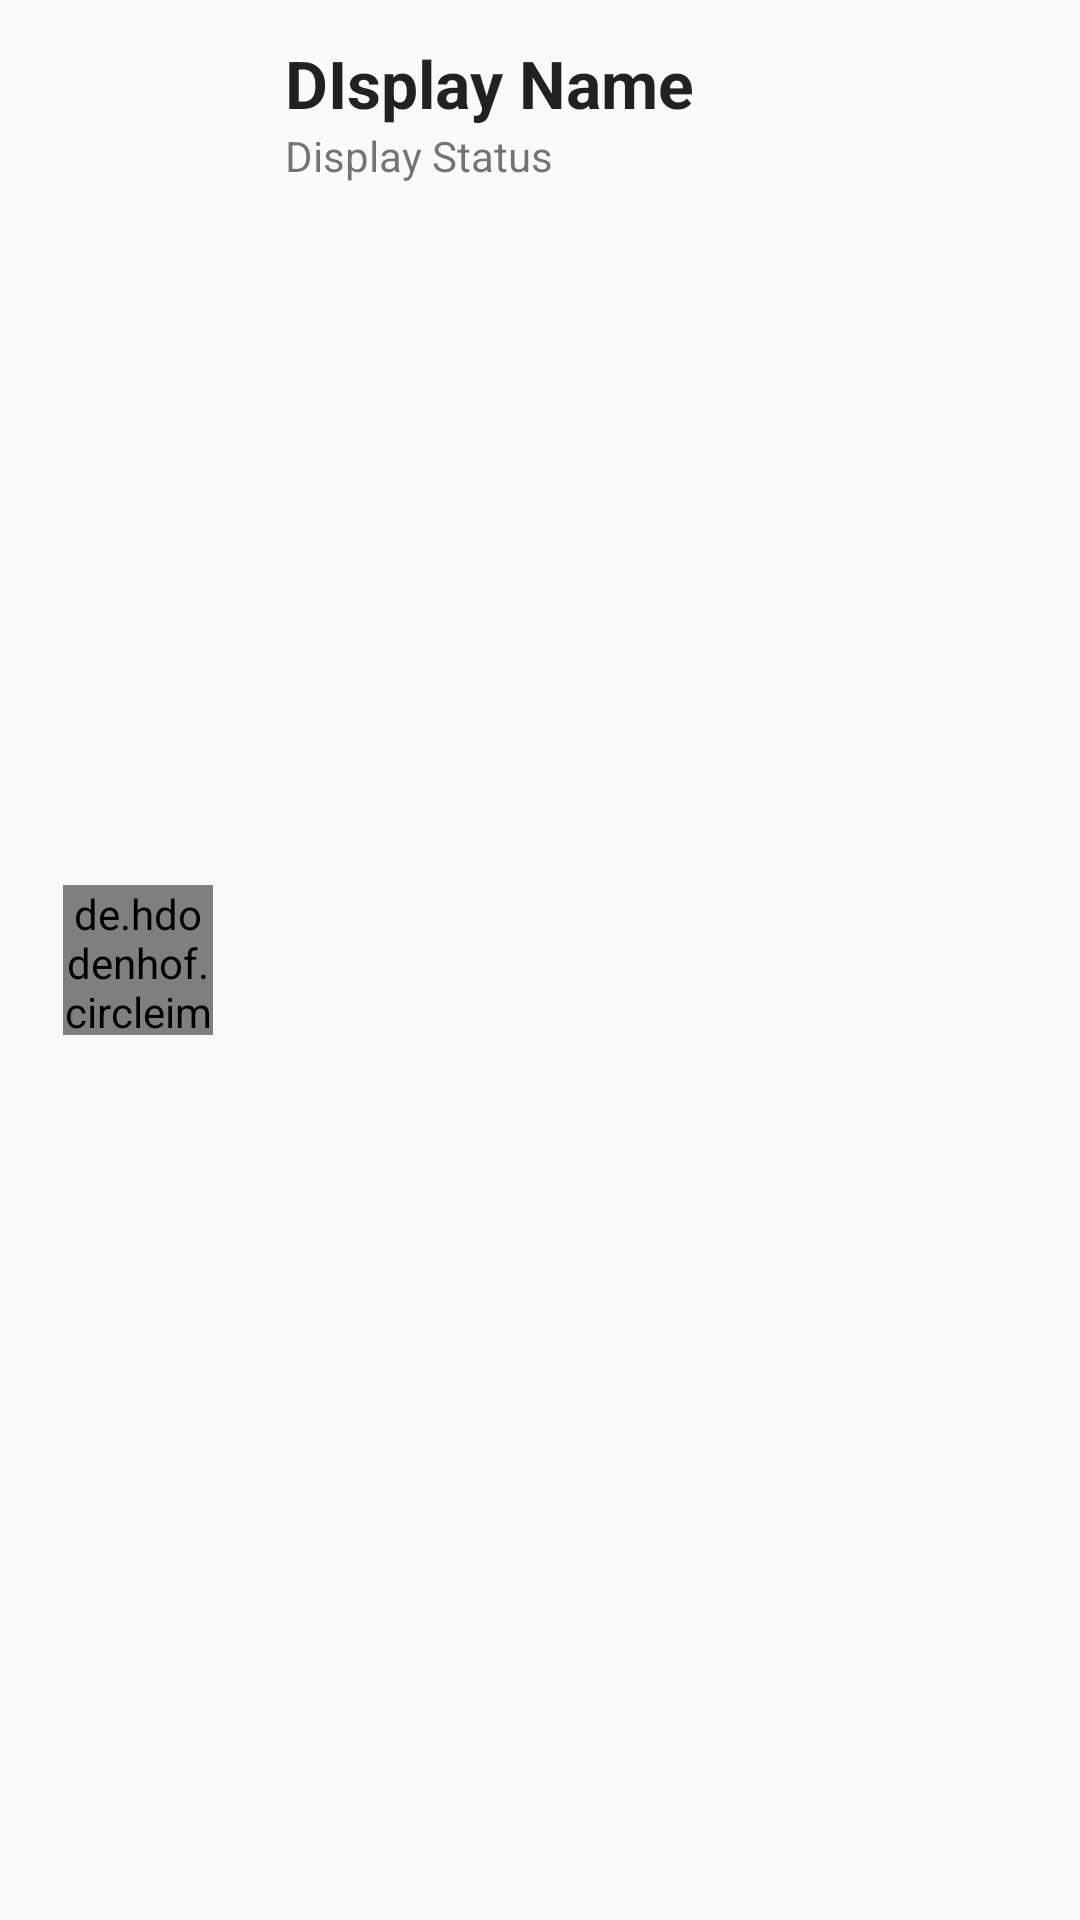

Here is an Android app screen rendered from its layout file. Give the layout XML and the strings, colors and styles it references.
<!-- AndroidManifest.xml: application theme AppTheme -->
<!-- res/layout/friend_single_layout.xml -->
<?xml version="1.0" encoding="utf-8"?>
<androidx.constraintlayout.widget.ConstraintLayout xmlns:android="http://schemas.android.com/apk/res/android"
    xmlns:app="http://schemas.android.com/apk/res-auto"
    xmlns:tools="http://schemas.android.com/tools"
    android:layout_width="match_parent"
    android:layout_height="wrap_content"
    android:padding="5dp">

    <de.hdodenhof.circleimageview.CircleImageView
        android:id="@+id/friend_single_image"
        android:layout_width="50dp"
        android:layout_height="50dp"
        android:layout_marginStart="16dp"
        android:layout_marginTop="8dp"
        android:layout_marginBottom="8dp"
        android:src="@drawable/avatar"
        app:layout_constraintBottom_toBottomOf="parent"
        app:layout_constraintStart_toStartOf="parent"
        app:layout_constraintTop_toTopOf="parent" />

    <TextView
        android:id="@+id/friend_single_name"
        android:layout_width="wrap_content"
        android:layout_height="wrap_content"
        android:layout_marginStart="24dp"
        android:layout_marginTop="8dp"
        android:text="DIsplay Name"
        android:textAppearance="@style/TextAppearance.AppCompat.Large"
        android:textStyle="bold"
        app:layout_constraintStart_toEndOf="@+id/friend_single_image"
        app:layout_constraintTop_toTopOf="parent" />

    <ImageView
        android:id="@+id/friend_single_online_icon"
        android:layout_width="30dp"
        android:layout_height="30dp"
        android:layout_marginTop="8dp"
        android:layout_marginEnd="16dp"
        android:visibility="visible"
        app:layout_constraintBottom_toBottomOf="@+id/friend_single_name"
        app:layout_constraintEnd_toEndOf="parent"
        app:layout_constraintTop_toTopOf="parent"
        app:layout_constraintVertical_bias="1.0"
        app:srcCompat="@drawable/offline" />

    <TextView
        android:id="@+id/friend_single_status"
        android:layout_width="wrap_content"
        android:layout_height="wrap_content"
        android:layout_marginStart="24dp"
        android:text="Display Status"
        app:layout_constraintStart_toEndOf="@+id/friend_single_image"
        app:layout_constraintTop_toBottomOf="@+id/friend_single_name" />

</androidx.constraintlayout.widget.ConstraintLayout>
<!-- resources referenced by this layout -->
<resources>
  <style name="AppTheme" parent="Theme.AppCompat.Light.NoActionBar">
          
          <item name="colorPrimary">@color/colorPrimary</item>
          <item name="colorPrimaryDark">@color/colorPrimaryDark</item>
          <item name="colorAccent">@color/colorAccent</item>
      </style>
  <color name="colorPrimary">#03A9F4</color>
  <color name="colorPrimaryDark">#0288D1</color>
  <color name="colorAccent">#D31882</color>
</resources>
